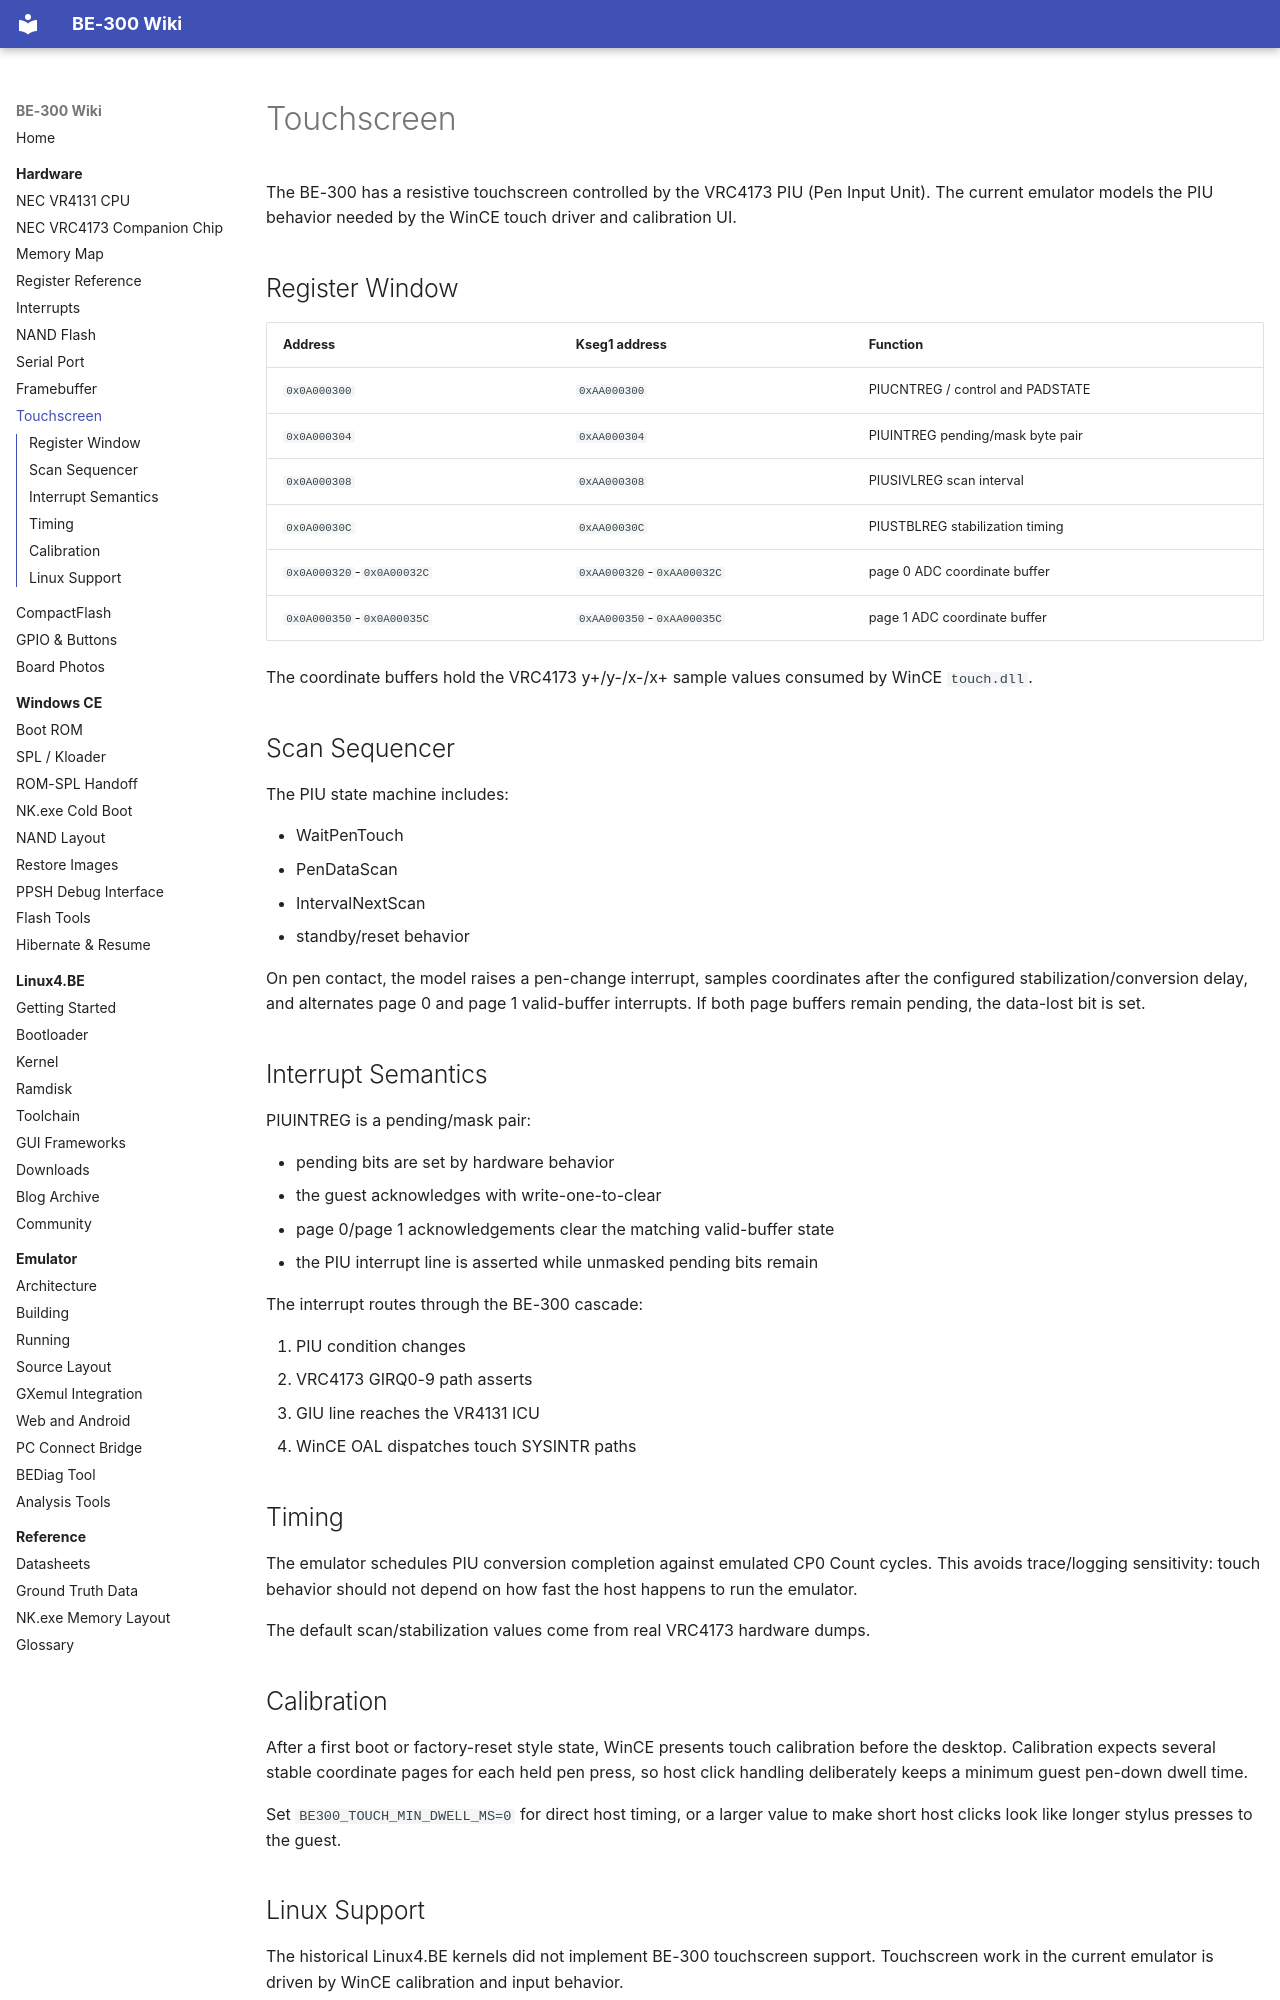

repository: jroark/be300-wiki · page: hardware/touchscreen/index.html · generator: mkdocs

# Touchscreen

The BE-300 has a resistive touchscreen controlled by the VRC4173 PIU
(Pen Input Unit). The current emulator models the PIU behavior needed by the
WinCE touch driver and calibration UI.

## Register Window

| Address | Kseg1 address | Function |
|---------|---------------|----------|
| `0x0A000300` | `0xAA000300` | PIUCNTREG / control and PADSTATE |
| `0x0A000304` | `0xAA000304` | PIUINTREG pending/mask byte pair |
| `0x0A000308` | `0xAA000308` | PIUSIVLREG scan interval |
| `0x0A00030C` | `0xAA00030C` | PIUSTBLREG stabilization timing |
| `0x0A000320`-`0x0A00032C` | `0xAA000320`-`0xAA00032C` | page 0 ADC coordinate buffer |
| `0x0A000350`-`0x0A00035C` | `0xAA000350`-`0xAA00035C` | page 1 ADC coordinate buffer |

The coordinate buffers hold the VRC4173 y+/y-/x-/x+ sample values consumed by
WinCE `touch.dll`.

## Scan Sequencer

The PIU state machine includes:

- WaitPenTouch
- PenDataScan
- IntervalNextScan
- standby/reset behavior

On pen contact, the model raises a pen-change interrupt, samples coordinates
after the configured stabilization/conversion delay, and alternates page 0 and
page 1 valid-buffer interrupts. If both page buffers remain pending, the
data-lost bit is set.

## Interrupt Semantics

PIUINTREG is a pending/mask pair:

- pending bits are set by hardware behavior
- the guest acknowledges with write-one-to-clear
- page 0/page 1 acknowledgements clear the matching valid-buffer state
- the PIU interrupt line is asserted while unmasked pending bits remain

The interrupt routes through the BE-300 cascade:

1. PIU condition changes
2. VRC4173 GIRQ0-9 path asserts
3. GIU line reaches the VR4131 ICU
4. WinCE OAL dispatches touch SYSINTR paths

## Timing

The emulator schedules PIU conversion completion against emulated CP0 Count
cycles. This avoids trace/logging sensitivity: touch behavior should not depend
on how fast the host happens to run the emulator.

The default scan/stabilization values come from real VRC4173 hardware dumps.

## Calibration

After a first boot or factory-reset style state, WinCE presents touch
calibration before the desktop. Calibration expects several stable coordinate
pages for each held pen press, so host click handling deliberately keeps a
minimum guest pen-down dwell time.

Set `BE300_TOUCH_MIN_DWELL_MS=0` for direct host timing, or a larger value to
make short host clicks look like longer stylus presses to the guest.
